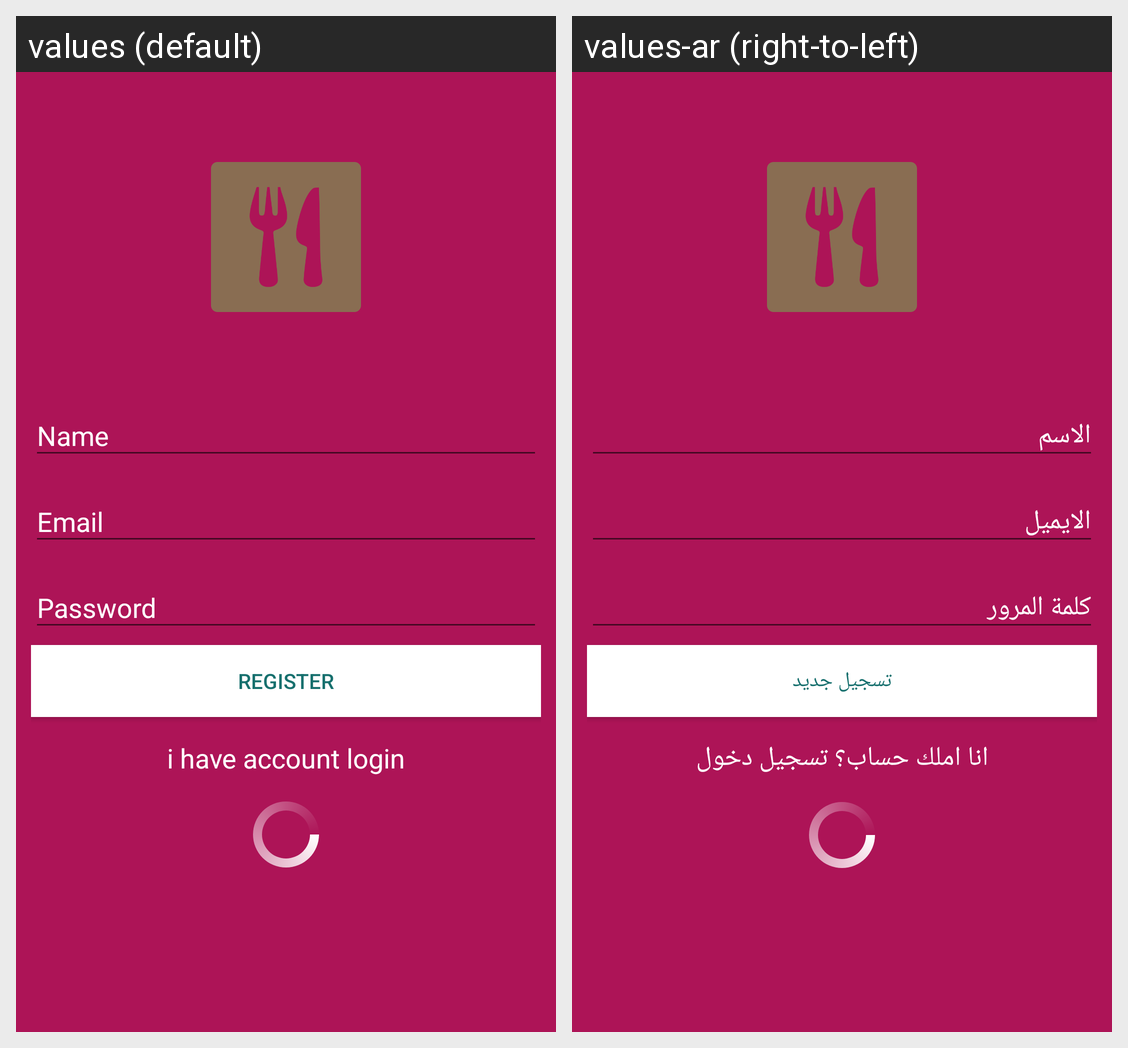

For this localized Android screen grid, give each drawn string resource with its value in every locale shown.
Android screen res/layout/activity_register.xml rendered under 2 locales, left to right: values (default), values-ar (right-to-left). Device: Nexus 5 (rendered at 1080×1920; each locale shown at half size, 540×960, under a caption strip naming it); theme AppTheme.
Strings drawn on this screen, with the default value and each locale's value (text and hints the layout hard-codes, and strings that could not be matched under every locale, appear in the picture but are not listed):

username
  values: Name
  values-ar: الاسم

email
  values: Email
  values-ar: الايميل

password
  values: Password
  values-ar: كلمة المرور

register
  values: Register
  values-ar: تسجيل جديد

i_have_account_login
  values: i have account login
  values-ar: انا املك حساب؟ تسجيل دخول
